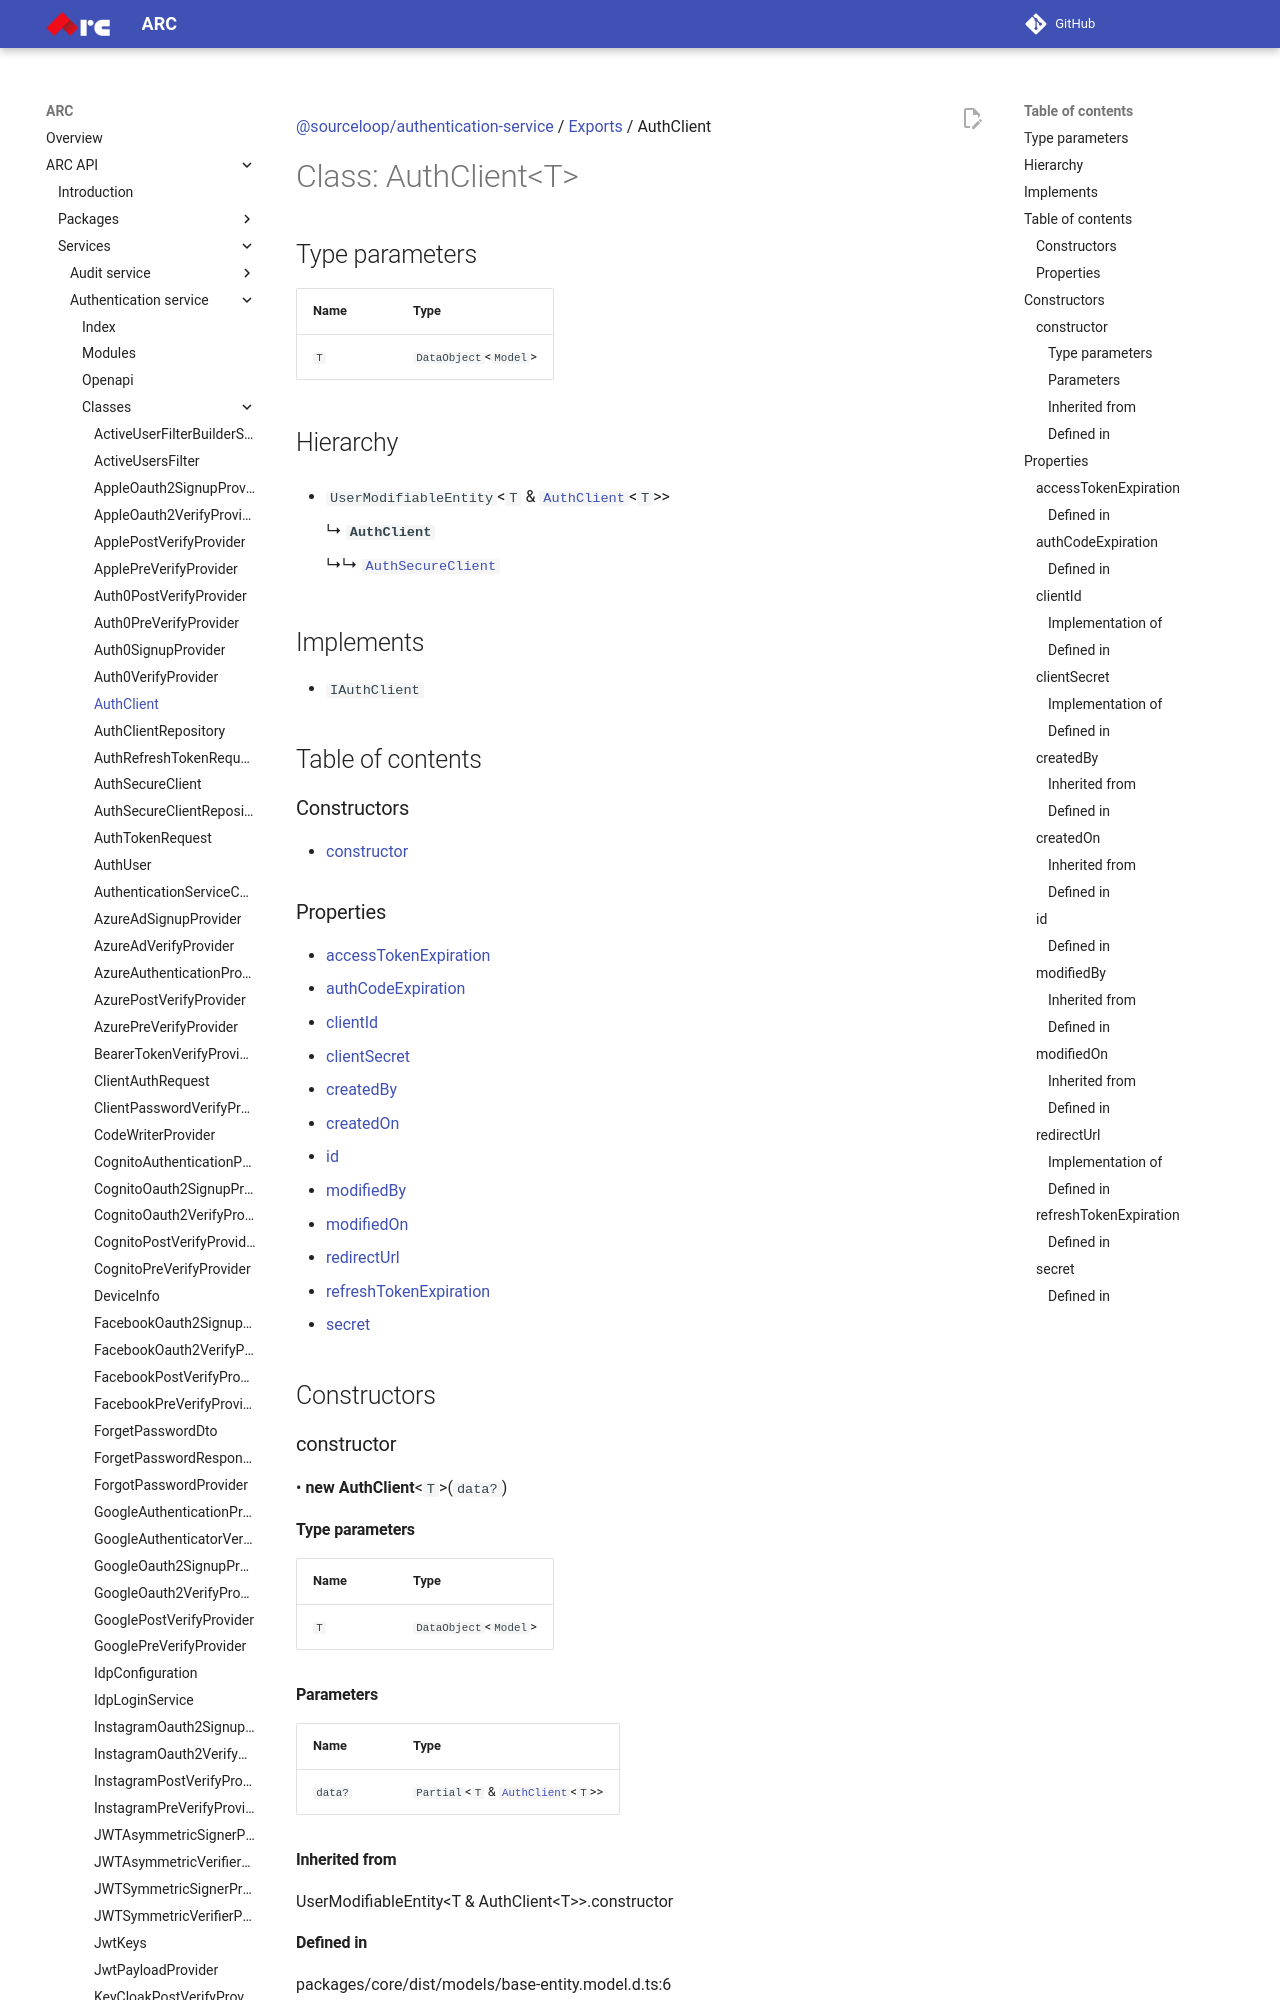

repository: sourcefuse/arc-docs · page: arc-api-docs/services/authentication-service/classes/AuthClient/index.html · generator: mkdocs

[@sourceloop/authentication-service](../README.md) / [Exports](../modules.md) / AuthClient

# Class: AuthClient<T\>

## Type parameters

| Name | Type |
| :------ | :------ |
| `T` | `DataObject`<`Model`\> |

## Hierarchy

- `UserModifiableEntity`<`T` & [`AuthClient`](AuthClient.md)<`T`\>\>

  ↳ **`AuthClient`**

  ↳↳ [`AuthSecureClient`](AuthSecureClient.md)

## Implements

- `IAuthClient`

## Table of contents

### Constructors

- [constructor](AuthClient.md#constructor)

### Properties

- [accessTokenExpiration](AuthClient.md#accesstokenexpiration)
- [authCodeExpiration](AuthClient.md#authcodeexpiration)
- [clientId](AuthClient.md#clientid)
- [clientSecret](AuthClient.md#clientsecret)
- [createdBy](AuthClient.md#createdby)
- [createdOn](AuthClient.md#createdon)
- [id](AuthClient.md#id)
- [modifiedBy](AuthClient.md#modifiedby)
- [modifiedOn](AuthClient.md#modifiedon)
- [redirectUrl](AuthClient.md#redirecturl)
- [refreshTokenExpiration](AuthClient.md#refreshtokenexpiration)
- [secret](AuthClient.md#secret)

## Constructors

### constructor

• **new AuthClient**<`T`\>(`data?`)

#### Type parameters

| Name | Type |
| :------ | :------ |
| `T` | `DataObject`<`Model`\> |

#### Parameters

| Name | Type |
| :------ | :------ |
| `data?` | `Partial`<`T` & [`AuthClient`](AuthClient.md)<`T`\>\> |

#### Inherited from

UserModifiableEntity<T & AuthClient<T\>\>.constructor

#### Defined in

packages/core/dist/models/base-entity.model.d.ts:6

## Properties

### accessTokenExpiration

• **accessTokenExpiration**: `number`
